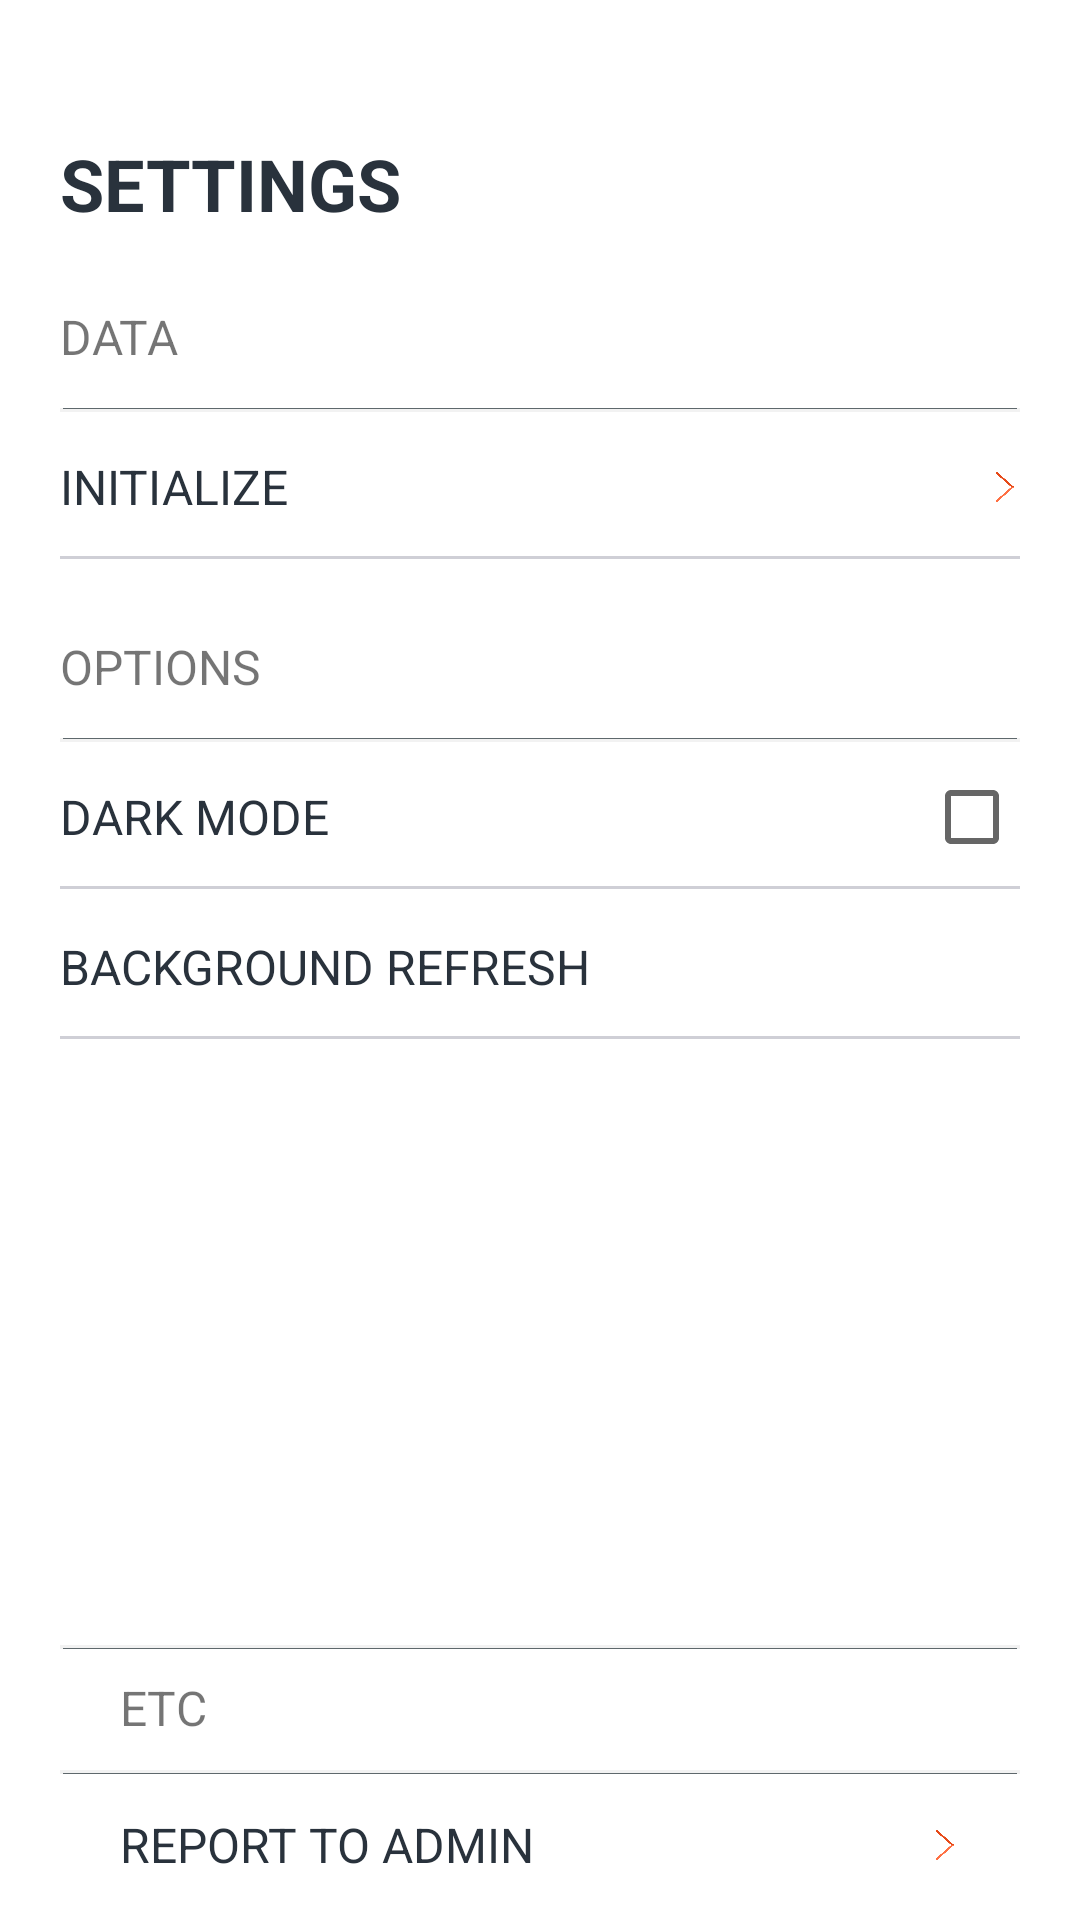

Layout XML and referenced resources for this Android screen:
<!-- AndroidManifest.xml: application theme NoActionBar -->
<!-- res/layout/activity_drawer.xml -->
<?xml version="1.0" encoding="utf-8"?>
<RelativeLayout
    xmlns:android="http://schemas.android.com/apk/res/android"
    android:id="@+id/drawer_view"
    android:background="@color/white"
    android:orientation="vertical"
    android:layout_gravity="start"
    android:layout_width="280dp"
    android:layout_height="match_parent">

    <LinearLayout
        android:id="@+id/drawerView__title_container"
        android:paddingHorizontal="20dp"
        android:paddingVertical="10dp"
        android:layout_marginTop="35dp"
        android:layout_width="match_parent"
        android:layout_height="wrap_content">

        <TextView
            android:text="SETTINGS"
            android:textSize="24sp"
            android:textStyle="bold"
            android:textColor="@color/sexyBlack"
            android:layout_width="match_parent"
            android:layout_height="wrap_content"/>

    </LinearLayout>

    <RelativeLayout
        android:id="@+id/drawerView_body_container"
        android:paddingHorizontal="20dp"
        android:layout_below="@+id/drawerView__title_container"
        android:layout_width="match_parent"
        android:layout_height="match_parent">

        <LinearLayout
            android:id="@+id/drawerView__data_container"
            android:orientation="vertical"
            android:layout_width="match_parent"
            android:layout_height="wrap_content">

            <RelativeLayout
                android:background="@drawable/border_bottom"
                android:layout_width="match_parent"
                android:layout_height="50dp">

                <TextView
                    android:text="DATA"
                    android:textSize="16sp"
                    android:layout_centerVertical="true"
                    android:layout_width="wrap_content"
                    android:layout_height="wrap_content"/>

            </RelativeLayout>

            <RelativeLayout
                android:id="@+id/drawerView__data_clear_container"
                android:background="@drawable/btn_rounded_5_blue"
                android:layout_width="match_parent"
                android:layout_height="50dp">

                <View
                    android:background="@color/sexyGray3"
                    android:layout_alignParentBottom="true"
                    android:layout_marginBottom="1dp"
                    android:layout_width="match_parent"
                    android:layout_height="1dp"/>

                <TextView
                    android:id="@+id/drawerView__data_clear_button"
                    android:text="INITIALIZE"
                    android:textSize="16sp"
                    android:textColor="@color/sexyBlack"
                    android:layout_alignParentStart="true"
                    android:layout_centerVertical="true"
                    android:layout_width="wrap_content"
                    android:layout_height="wrap_content"/>

                <ImageButton
                    android:src="@drawable/arrow_003_r"
                    android:scaleType="fitCenter"
                    android:background="@null"
                    android:layout_alignParentEnd="true"
                    android:layout_centerVertical="true"
                    android:layout_width="10dp"
                    android:layout_height="10dp"
                    android:contentDescription="TODO" />

            </RelativeLayout>

        </LinearLayout>

        <LinearLayout
            android:id="@+id/drawerView__options_container"
            android:layout_below="@+id/drawerView__data_container"
            android:orientation="vertical"
            android:layout_marginTop="10dp"
            android:layout_width="match_parent"
            android:layout_height="wrap_content">

            <RelativeLayout
                android:background="@drawable/border_bottom"
                android:layout_width="match_parent"
                android:layout_height="50dp">

                <TextView
                    android:text="OPTIONS"
                    android:textSize="16sp"
                    android:layout_centerVertical="true"
                    android:layout_width="wrap_content"
                    android:layout_height="wrap_content"/>

            </RelativeLayout>

            <RelativeLayout
                android:id="@+id/drawerView__options_darkMode_container"
                android:background="@drawable/btn_rounded_5_blue"
                android:layout_width="match_parent"
                android:layout_height="50dp">

                <View
                    android:background="@color/sexyGray3"
                    android:layout_alignParentBottom="true"
                    android:layout_marginBottom="1dp"
                    android:layout_width="match_parent"
                    android:layout_height="1dp"/>

                <TextView
                    android:text="DARK MODE"
                    android:textSize="16sp"
                    android:textColor="@color/sexyBlack"
                    android:layout_alignParentStart="true"
                    android:layout_centerVertical="true"
                    android:layout_width="wrap_content"
                    android:layout_height="wrap_content"/>

                <CheckBox
                    android:id="@+id/drawerView__options_darkMode_trigger"
                    android:layout_alignParentEnd="true"
                    android:layout_centerVertical="true"
                    android:layout_width="wrap_content"
                    android:layout_height="wrap_content"/>

            </RelativeLayout>

            <RelativeLayout
                android:id="@+id/drawerView__options_background_refresh_container"
                android:background="@drawable/btn_rounded_5_blue"
                android:layout_width="match_parent"
                android:layout_height="50dp">

                <View
                    android:background="@color/sexyGray3"
                    android:layout_alignParentBottom="true"
                    android:layout_marginBottom="1dp"
                    android:layout_width="match_parent"
                    android:layout_height="1dp"/>

                <TextView
                    android:text="BACKGROUND REFRESH"
                    android:textSize="16sp"
                    android:textColor="@color/sexyBlack"
                    android:layout_alignParentStart="true"
                    android:layout_centerVertical="true"
                    android:layout_width="wrap_content"
                    android:layout_height="wrap_content"/>

            </RelativeLayout>

        </LinearLayout>

        <LinearLayout
            android:id="@+id/drawerView__etc_container"
            android:layout_alignParentBottom="true"
            android:orientation="vertical"
            android:layout_width="match_parent"
            android:layout_height="wrap_content">

            <LinearLayout
                android:background="@drawable/border_top"
                android:paddingHorizontal="20dp"
                android:paddingVertical="10dp"
                android:layout_width="match_parent"
                android:layout_height="wrap_content">

                <TextView
                    android:text="ETC"
                    android:textSize="16sp"
                    android:layout_width="wrap_content"
                    android:layout_height="wrap_content"/>

            </LinearLayout>

            <RelativeLayout
                android:id="@+id/drawerView__etc_report_container"
                android:background="@drawable/border_top"
                android:paddingHorizontal="20dp"
                android:layout_width="match_parent"
                android:layout_height="50dp">

                <TextView
                    android:text="REPORT TO ADMIN"
                    android:textSize="16sp"
                    android:textColor="@color/sexyBlack"
                    android:layout_alignParentStart="true"
                    android:layout_centerVertical="true"
                    android:layout_width="wrap_content"
                    android:layout_height="wrap_content"/>

                <ImageButton
                    android:src="@drawable/arrow_003_r"
                    android:scaleType="fitCenter"
                    android:background="@null"
                    android:layout_alignParentEnd="true"
                    android:layout_centerVertical="true"
                    android:layout_width="10dp"
                    android:layout_height="10dp"/>

            </RelativeLayout>

        </LinearLayout>

    </RelativeLayout>


</RelativeLayout>
<!-- resources referenced by this layout -->
<resources>
  <color name="sexyBlack">#29323c</color>
  <color name="sexyGray3">#CFCFD6</color>
  <color name="white">#ffffff</color>
  <!-- drawable arrow_003_r: png bitmap (drawable, 14180 bytes) -->
  <!-- drawable border_bottom (drawable) -->
  <?xml version="1.0" encoding="utf-8"?>
  <layer-list xmlns:android="http://schemas.android.com/apk/res/android">
      <item>
          <shape
              android:shape="rectangle">
              <stroke android:width="2dp" android:color="#0D000000" />
              <solid android:color="@color/sexyGray" />
  
          </shape>
      </item>
  
      <item android:bottom="1.5dp">
          <shape
              android:shape="rectangle">
              <stroke android:width="0dp" android:color="#0D000000" />
              <solid android:color="@color/white" />
          </shape>
      </item>
  </layer-list>
  <!-- drawable border_top (drawable) -->
  <?xml version="1.0" encoding="utf-8"?>
  <layer-list xmlns:android="http://schemas.android.com/apk/res/android">
      <item>
          <shape
              android:shape="rectangle">
              <stroke android:width="2dp" android:color="#0D000000" />
              <solid android:color="@color/sexyGray" />
  
          </shape>
      </item>
  
      <item android:top="1.5dp">
          <shape
              android:shape="rectangle">
              <stroke android:width="0dp" android:color="#0D000000" />
              <solid android:color="@color/white" />
          </shape>
      </item>
  </layer-list>
  <!-- drawable btn_rounded_5_blue (drawable) -->
  <?xml version="1.0" encoding="utf-8"?>
  <selector xmlns:android="http://schemas.android.com/apk/res/android"
      android:enterFadeDuration="@android:integer/config_shortAnimTime"
      android:exitFadeDuration="@android:integer/config_shortAnimTime">
  <item android:state_pressed="true">
      <shape xmlns:android="http://schemas.android.com/apk/res/android"
          android:shape="rectangle">
          <corners android:radius="5dp"/>
          <solid android:color="@color/white" />
          <stroke
              android:width="1dip"
              android:color="@color/sexyBlue" />
      </shape>
  </item>
  <item android:state_pressed="false">
      <shape xmlns:android="http://schemas.android.com/apk/res/android"
          android:shape="rectangle">
          <corners android:radius="5dp"/>
          <solid android:color="@color/white" />
          <stroke
              android:width="1dip"
              android:color="@color/white" />
      </shape>
  </item>
  </selector>
  <style name="NoActionBar" parent="Theme.AppCompat.DayNight.NoActionBar">
          <item name="windowActionBar">false</item>
          <item name="windowNoTitle">true</item>
          <item name="android:forceDarkAllowed">true</item>
          <item name="android:statusBarColor">@android:color/transparent</item>
          <item name="android:windowTranslucentStatus">true</item>
      </style>
  <color name="sexyGray">#636e72</color>
  <color name="sexyBlue">#01B3FD</color>
</resources>
